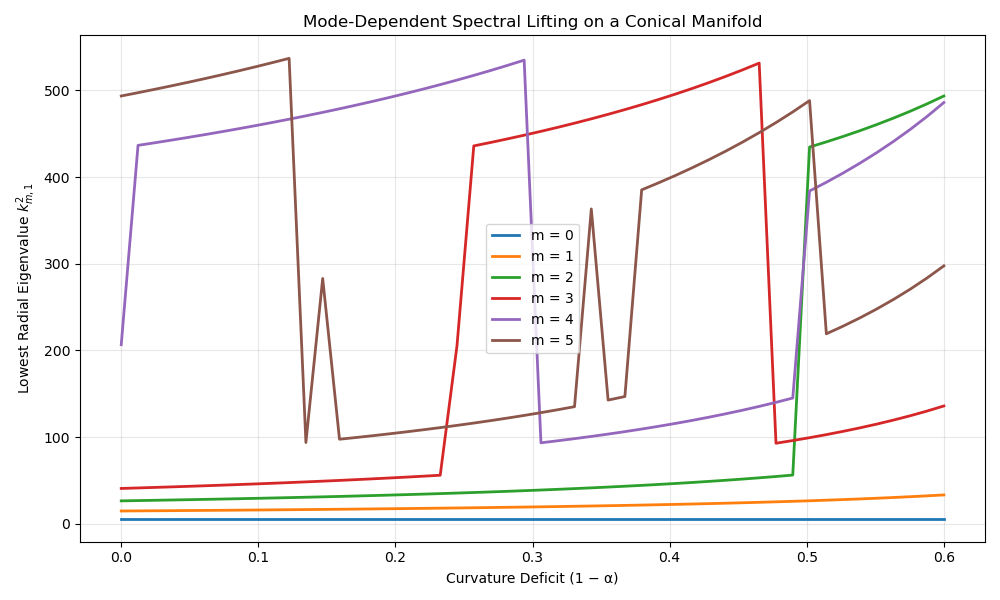

Values plotted in this chart, from the file beside it:
Curvature_Deficit, k2_m0, k2_m1, k2_m2, k2_m3, k2_m4, k2_m5
0.0, 5.783, 14.68, 26.37, 40.71, 206.6, 493.6
0.01224, 5.783, 14.81, 26.7, 41.29, 436.7, 497.4
0.02449, 5.783, 14.94, 27.03, 41.89, 439.6, 501.3
0.03673, 5.783, 15.08, 27.38, 42.51, 442.7, 505.4
0.04898, 5.783, 15.22, 27.73, 43.15, 445.9, 509.5
0.06122, 5.783, 15.36, 28.1, 43.81, 449.1, 513.8
0.07347, 5.783, 15.51, 28.47, 44.49, 452.4, 518.1
0.08571, 5.783, 15.66, 28.86, 45.2, 455.9, 522.7
0.09796, 5.783, 15.82, 29.27, 45.93, 459.4, 527.3
0.1102, 5.783, 15.98, 29.68, 46.68, 463.1, 532.1
0.1224, 5.783, 16.15, 30.11, 47.47, 466.8, 537.1
0.1347, 5.783, 16.32, 30.56, 48.28, 470.7, 93.69
0.1469, 5.783, 16.5, 31.02, 49.11, 474.7, 283.1
0.1592, 5.783, 16.69, 31.5, 49.98, 478.8, 97.5
0.1714, 5.783, 16.88, 31.99, 50.89, 483.1, 99.52
0.1837, 5.783, 17.08, 32.5, 51.82, 487.5, 101.6
0.1959, 5.783, 17.28, 33.04, 52.8, 492.1, 103.8
0.2082, 5.783, 17.49, 33.59, 53.81, 496.8, 106.1
0.2204, 5.783, 17.71, 34.16, 54.86, 501.7, 108.4
0.2327, 5.783, 17.94, 34.76, 55.95, 506.7, 110.9
0.2449, 5.783, 18.18, 35.38, 205.5, 512, 113.5
0.2571, 5.783, 18.42, 36.02, 436, 517.4, 116.2
0.2694, 5.783, 18.68, 36.69, 440, 523, 119
0.2816, 5.783, 18.94, 37.39, 444.1, 528.9, 121.9
0.2939, 5.783, 19.22, 38.12, 448.4, 535, 125
0.3061, 5.783, 19.51, 38.89, 452.8, 93.38, 128.2
0.3184, 5.783, 19.81, 39.68, 457.4, 95.72, 131.5
0.3306, 5.783, 20.12, 40.52, 462.2, 98.17, 135.1
0.3429, 5.783, 20.45, 41.39, 467.3, 100.7, 363.3
0.3551, 5.783, 20.79, 42.3, 472.5, 103.4, 142.7
0.3673, 5.783, 21.14, 43.26, 477.9, 106.3, 146.8
0.3796, 5.783, 21.52, 44.26, 483.6, 109.3, 385.3
0.3918, 5.783, 21.91, 45.32, 489.5, 112.4, 393.4
0.4041, 5.783, 22.32, 46.43, 495.7, 115.7, 401.8
0.4163, 5.783, 22.75, 47.6, 502.2, 119.2, 410.7
0.4286, 5.783, 23.2, 48.83, 509, 122.9, 420.1
0.4408, 5.783, 23.68, 50.13, 516.2, 126.8, 429.9
0.4531, 5.783, 24.18, 51.51, 523.7, 131, 440.3
0.4653, 5.783, 24.71, 52.96, 531.6, 135.4, 451.3
0.4776, 5.783, 25.26, 54.5, 92.88, 140.1, 462.9
0.4898, 5.783, 25.86, 56.14, 95.98, 145, 475.2
0.502, 5.783, 26.48, 434.7, 99.29, 384, 488.3
0.5143, 5.783, 27.15, 440.7, 102.8, 394, 219.2
0.5265, 5.783, 27.85, 446.9, 106.6, 404.7, 228
0.5388, 5.783, 28.6, 453.6, 110.6, 416.1, 237.6
0.551, 5.783, 29.4, 460.6, 115, 428.2, 247.8
0.5633, 5.783, 30.26, 468.1, 119.6, 441.2, 258.8
0.5755, 5.783, 31.18, 476.1, 124.6, 455.1, 270.7
0.5878, 5.783, 32.16, 484.6, 130, 470, 283.6
0.6, 5.783, 33.22, 493.6, 135.9, 486.1, 297.6
